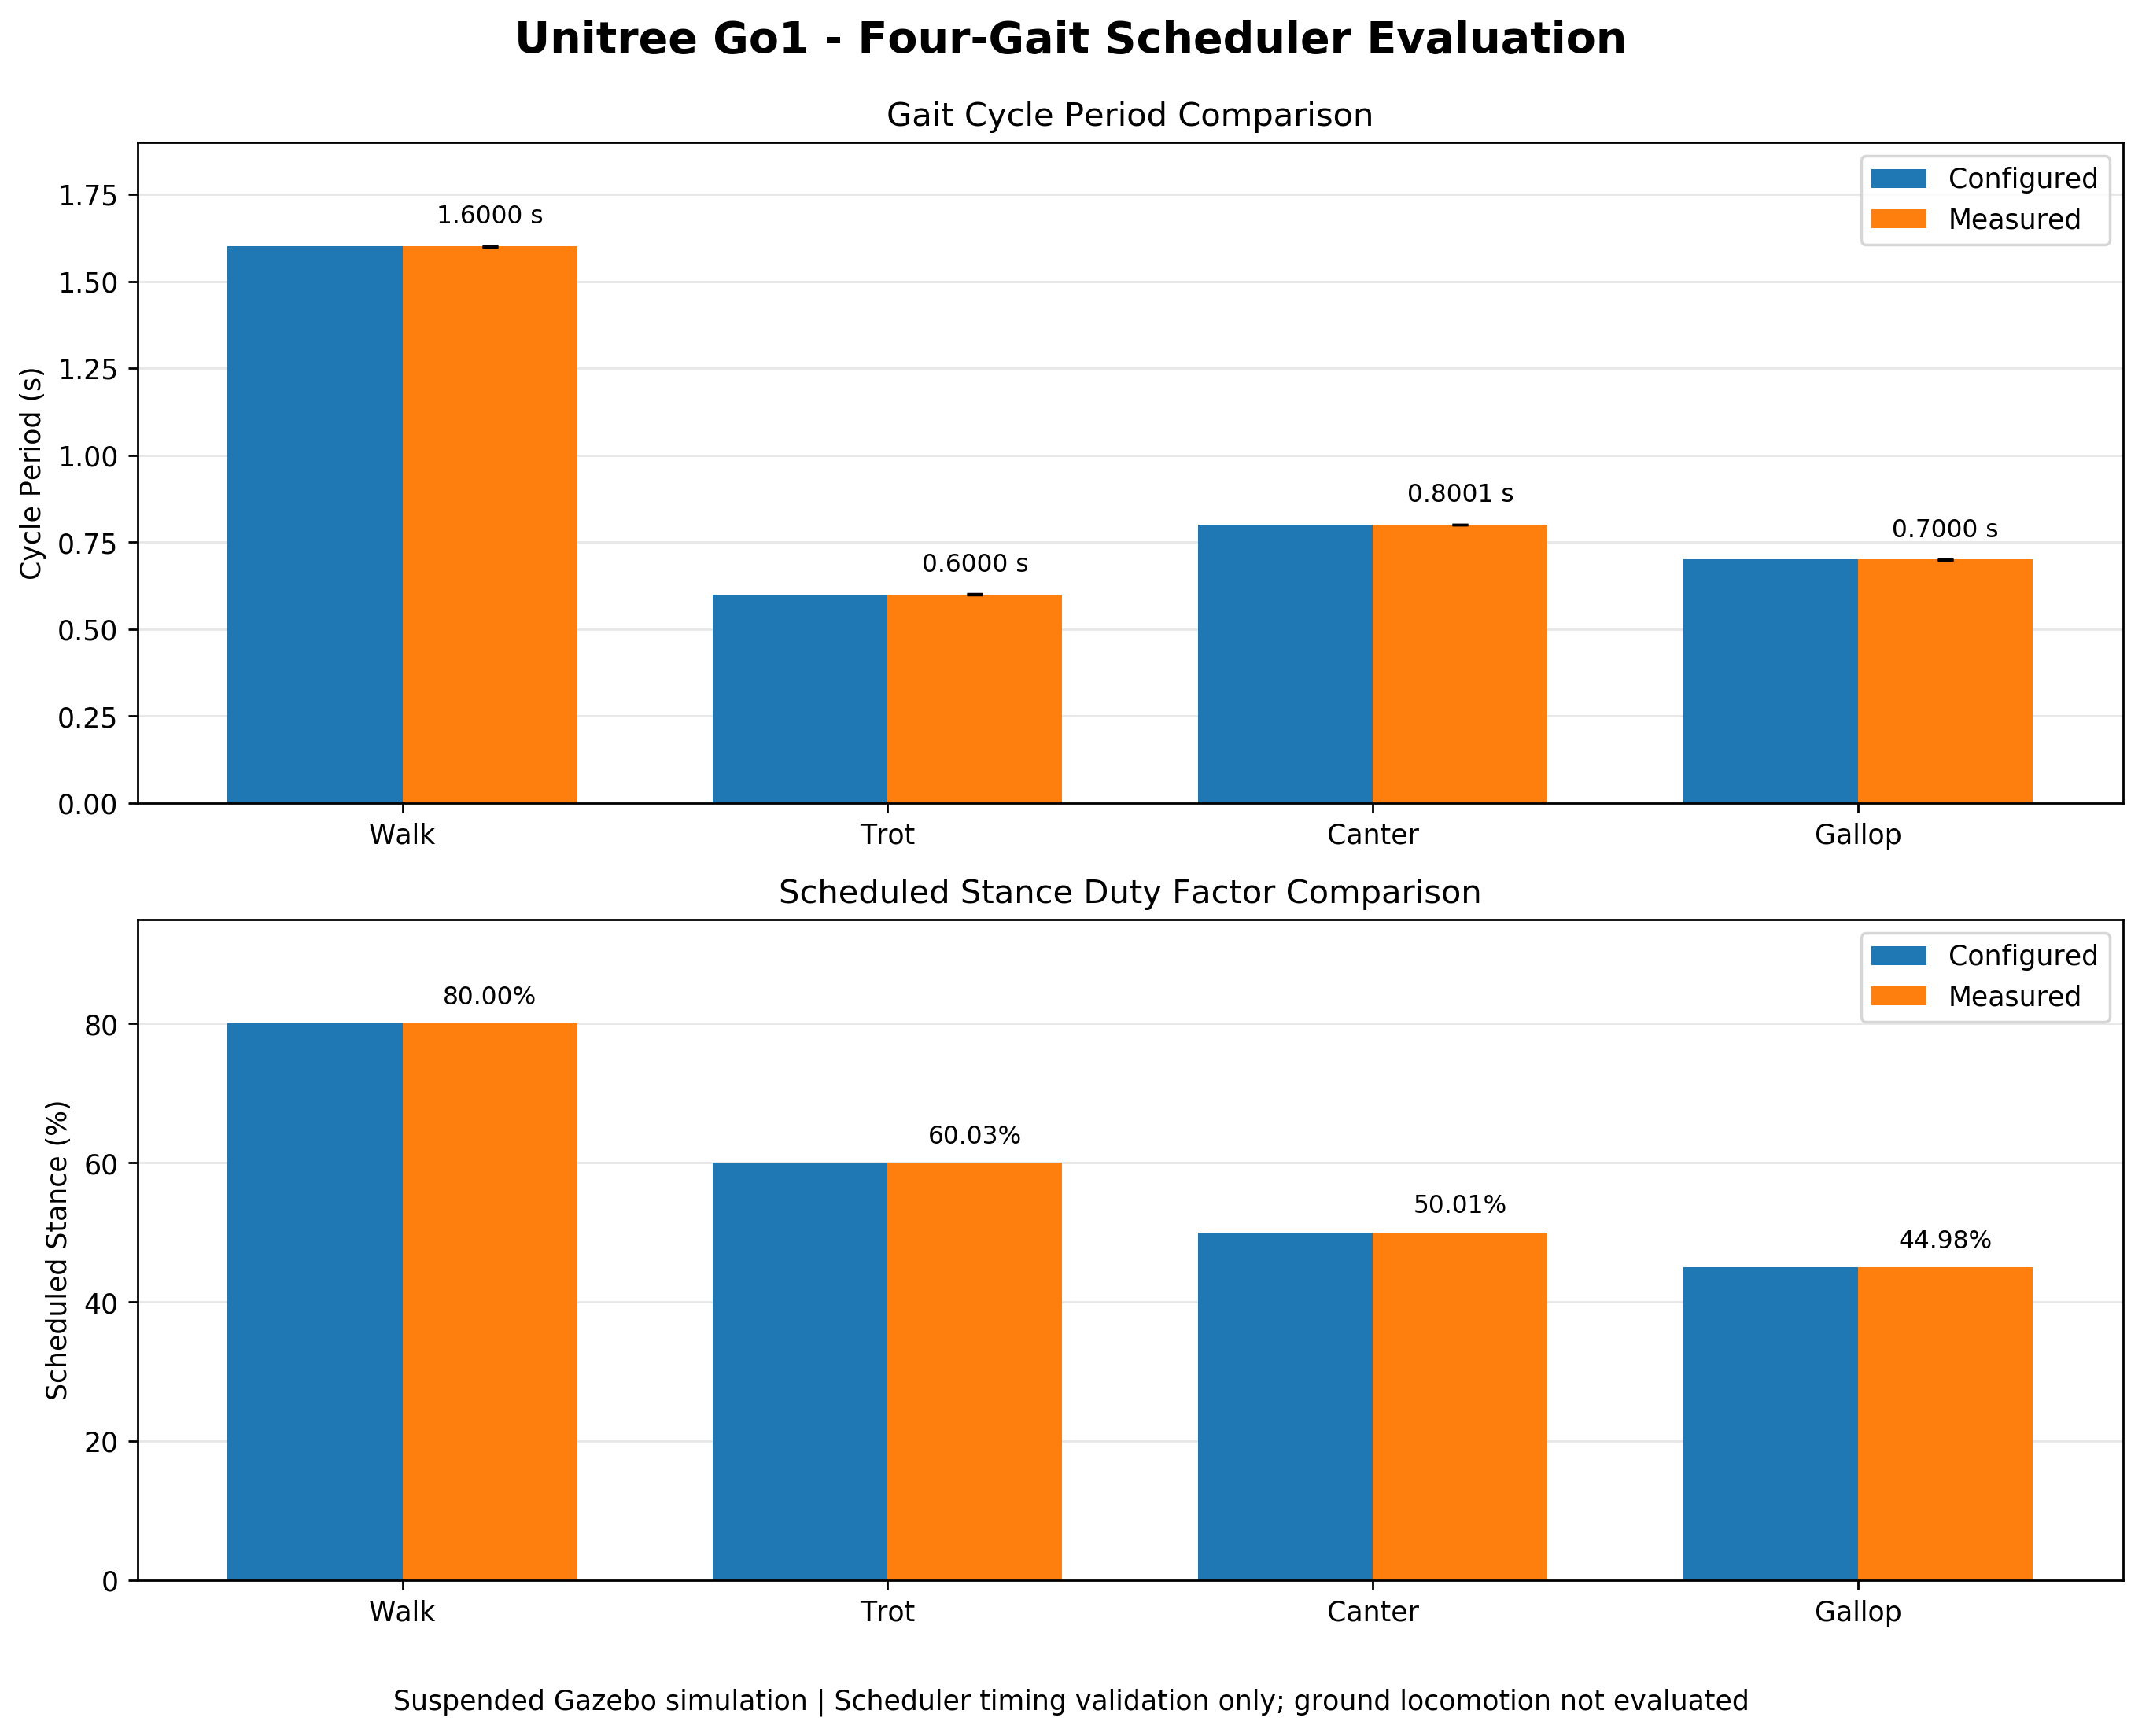

The table this chart was drawn from, first rows:
gait, expected_period_s, measured_period_s, period_std_s, expected_stance_percent, measured_stance_percent, complete_cycles, valid_samples
Walk, 1.6, 1.6, 0.0006, 80.0, 80.0, 5, 4611
Trot, 0.6, 0.6, 0.0005, 60.0, 60.03, 17, 5393
Canter, 0.8, 0.8001, 0.0004, 50.0, 50.01, 11, 4887
Gallop, 0.7, 0.7, 0.0008, 45.0, 44.98, 13, 5073
